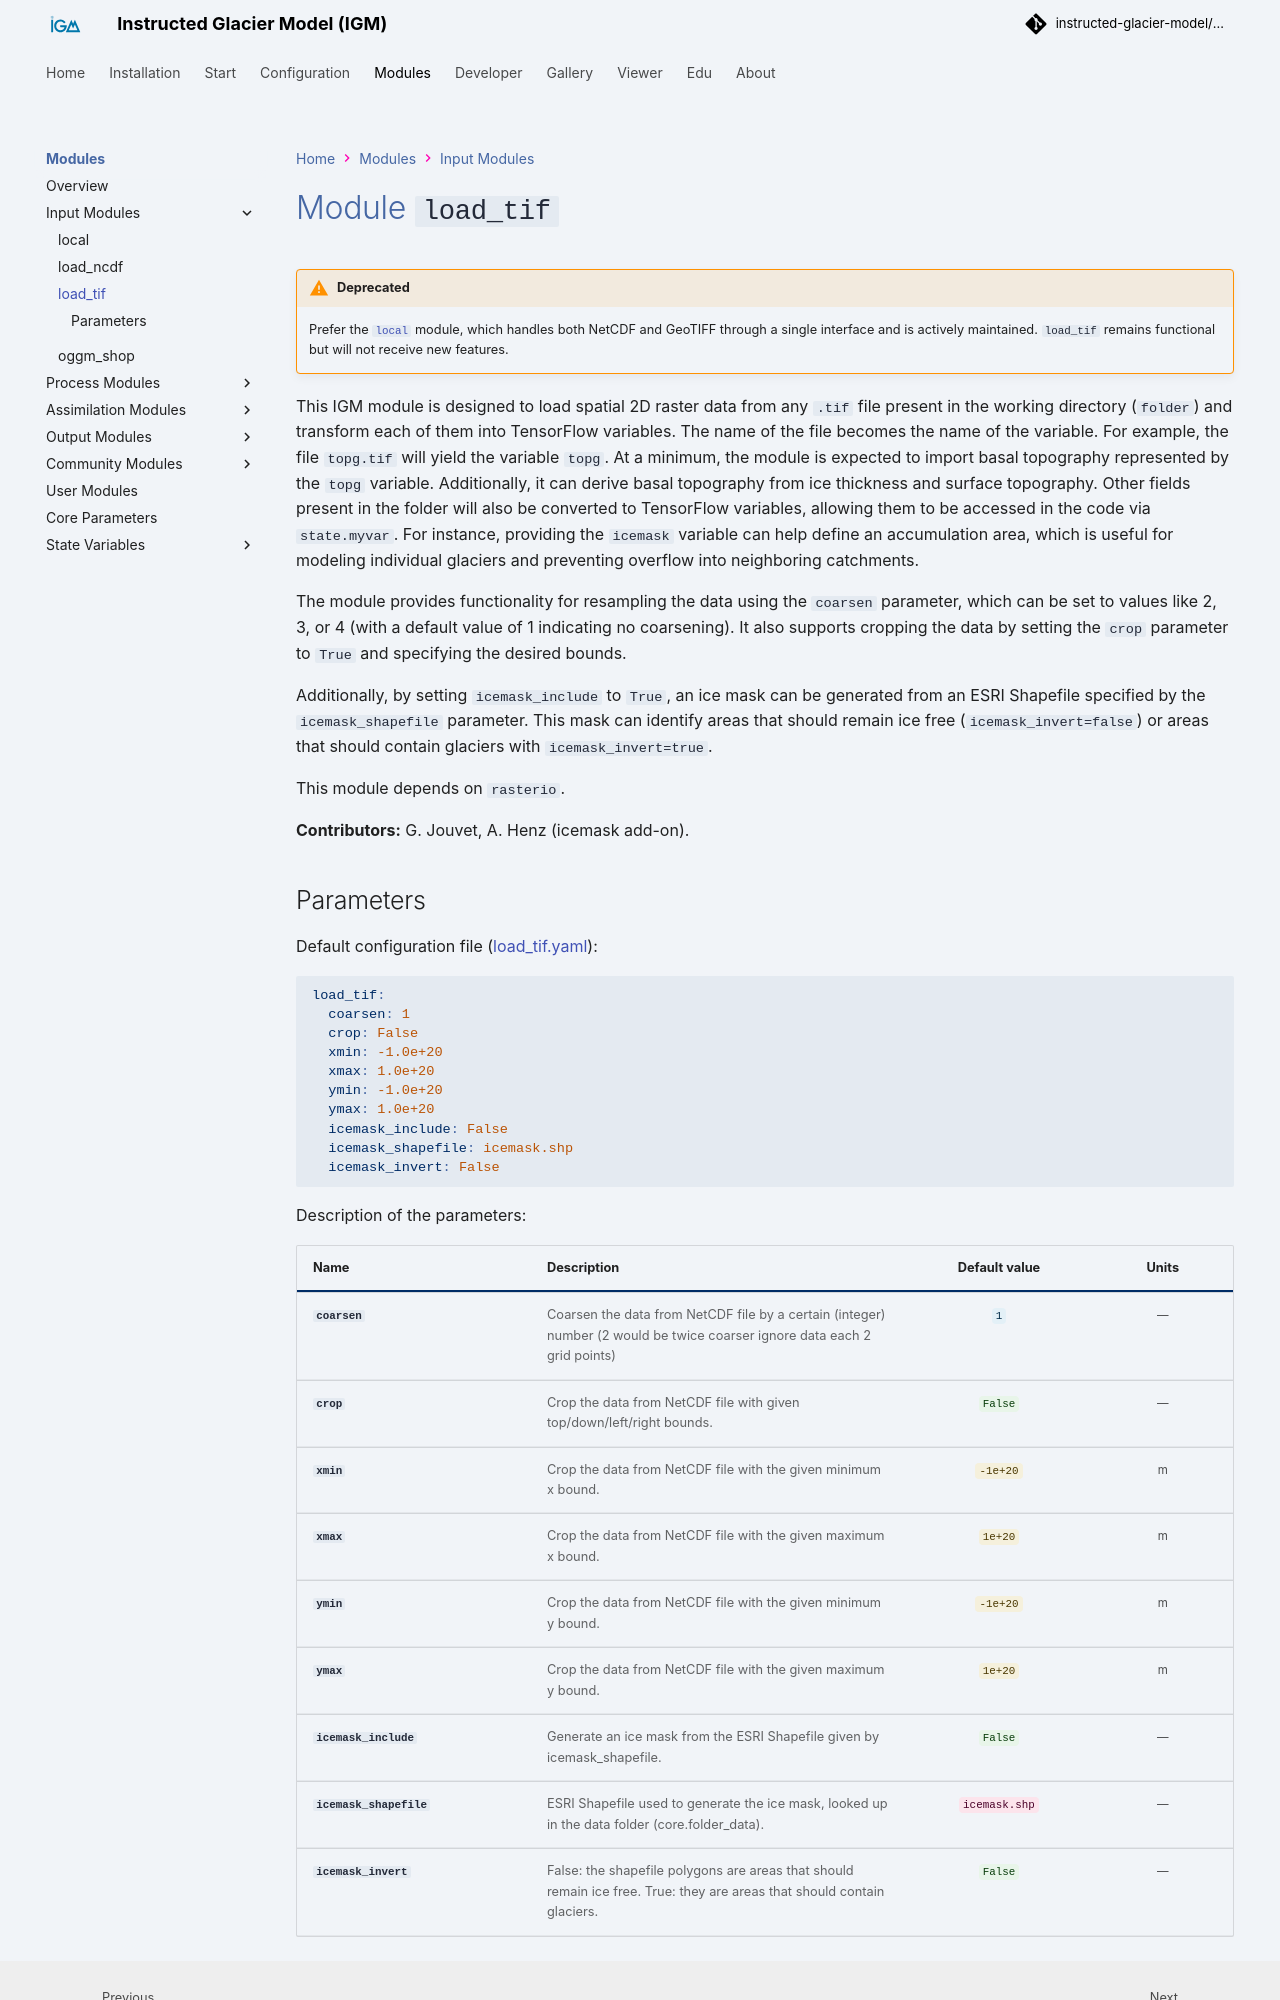

repository: instructed-glacier-model/igm-doc · page: latest/modules/inputs/load_tif/index.html · generator: mkdocs

# Module `load_tif`

!!! warning "Deprecated"
    Prefer the [`local`](local.md) module, which handles both NetCDF and GeoTIFF through a single interface and is actively maintained. `load_tif` remains functional but will not receive new features.

This IGM module is designed to load spatial 2D raster data from any `.tif` file present in the working directory (`folder`) and transform each of them into TensorFlow variables. The name of the file becomes the name of the variable. For example, the file `topg.tif` will yield the variable `topg`. At a minimum, the module is expected to import basal topography represented by the `topg` variable. Additionally, it can derive basal topography from ice thickness and surface topography. Other fields present in the folder will also be converted to TensorFlow variables, allowing them to be accessed in the code via `state.myvar`. For instance, providing the `icemask` variable can help define an accumulation area, which is useful for modeling individual glaciers and preventing overflow into neighboring catchments.

The module provides functionality for resampling the data using the `coarsen` parameter, which can be set to values like 2, 3, or 4 (with a default value of 1 indicating no coarsening). It also supports cropping the data by setting the `crop` parameter to `True` and specifying the desired bounds.

Additionally, by setting `icemask_include` to `True`, an ice mask can be generated from an ESRI Shapefile specified by the `icemask_shapefile` parameter. This mask can identify areas that should remain ice free (`icemask_invert=false`) or areas that should contain glaciers with `icemask_invert=true`.

This module depends on `rasterio`.

**Contributors:** G. Jouvet, A. Henz (icemask add-on).
